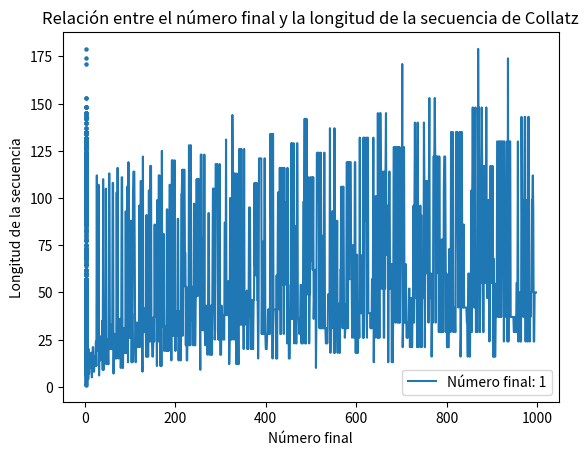

Write the Python code that produced this figure.
import time
import matplotlib.pyplot as plt

def conjetura_collatz(numero, memo={}):
    """Calcula la secuencia de Collatz para un número dado."""
    if numero not in memo:
        secuencia = [numero]
        while numero != 1:
            if numero % 2 == 0:
                numero //= 2
            else:
                numero = numero * 3 + 1
            secuencia.append(numero)
        memo[numero] = secuencia
    return memo[numero]

def analizar_convergencia(max_numero):
    """Analiza la convergencia de la conjetura de Collatz para los primeros max_numero números."""
    convergencia = {}
    for num_inicial in range(1, max_numero + 1):
        secuencia_collatz = conjetura_collatz(num_inicial)
        ultimo_numero = secuencia_collatz[-1]
        longitud_secuencia = len(secuencia_collatz)
        if ultimo_numero not in convergencia:
            convergencia[ultimo_numero] = [longitud_secuencia]
        else:
            convergencia[ultimo_numero].append(longitud_secuencia)
    return convergencia

def imprimir_estadisticos(convergencia):
    """Imprime estadísticas de convergencia."""
    print("Estadísticas de convergencia:")
    for num_final, longitudes in convergencia.items():
        promedio = sum(longitudes) / len(longitudes)
        maximo = max(longitudes)
        minimo = min(longitudes)
        print(f"Número final: {num_final}, Promedio de longitud: {promedio}, Máximo: {maximo}, Mínimo: {minimo}")

def graficar_convergencia(convergencia):
    """Grafica la convergencia de la conjetura de Collatz."""
    try:
        for num_final, longitudes in convergencia.items():
            plt.plot(longitudes, label=f"Número final: {num_final}")
        plt.xlabel("Número inicial")
        plt.ylabel("Longitud de la secuencia")
        plt.title("Convergencia de la conjetura de Collatz")
        plt.legend()
        plt.show()
    except KeyboardInterrupt:
        print("\nGeneración de gráfica interrumpida.")

def graficar_dispersión(convergencia):
    """Genera un gráfico de dispersión que muestra la relación entre el número inicial y la longitud de la secuencia."""
    try:
        x = []
        y = []
        for num_final, longitudes in convergencia.items():
            for longitud in longitudes:
                x.append(num_final)
                y.append(longitud)
        plt.scatter(x, y, s=5)
        plt.xlabel("Número final")
        plt.ylabel("Longitud de la secuencia")
        plt.title("Relación entre el número final y la longitud de la secuencia de Collatz")
        plt.show()
    except KeyboardInterrupt:
        print("\nGeneración de gráfica interrumpida.")


# Analizar convergencia para los primeros 100 números
max_numero = 999

inicio = time.time()
resultado_convergencia = analizar_convergencia(max_numero)
fin = time.time()

imprimir_estadisticos(resultado_convergencia)
print(f"Tiempo de ejecución: {fin - inicio} segundos.")

# Graficar la convergencia y el gráfico de dispersión
graficar_convergencia(resultado_convergencia)
graficar_dispersión(resultado_convergencia)